Run: headless pygame with SDL's dummy video driver; simulated clock (each Clock.tick advances the game by its frame time, no real sleeping); random seed 0; keys injected as events and as key.get_pressed() state; mouse plan: one left click at the window centre at the start of phase 2, then a move to the lower-right quarter at the start of phase 3.
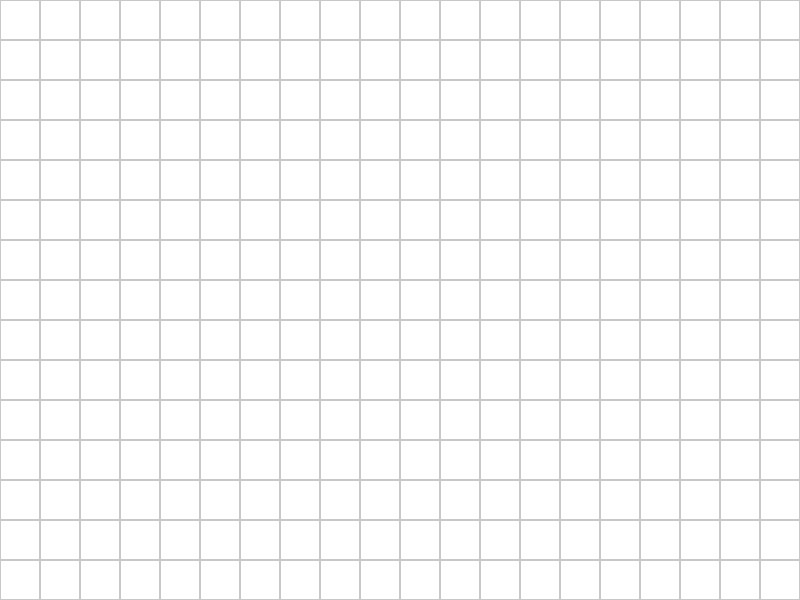
Frame 1 of 4 · flips 1–60 · no input
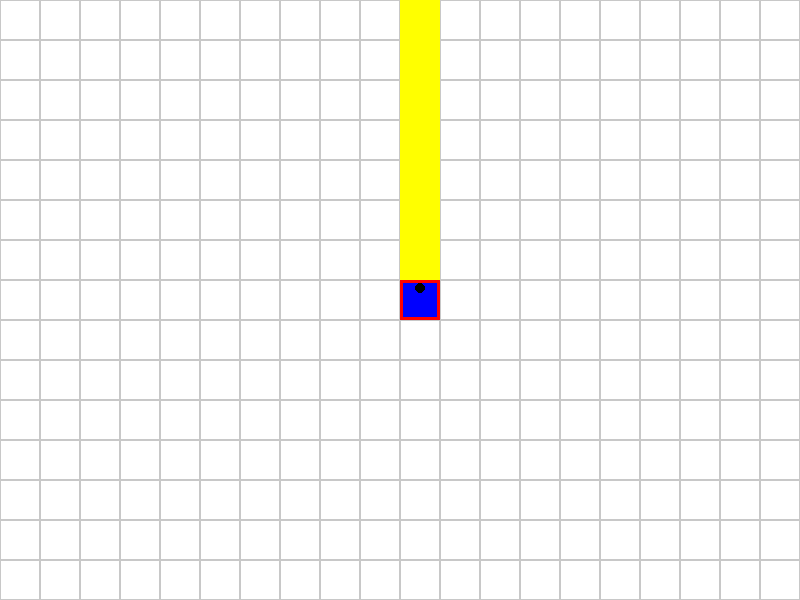
Frame 2 of 4 · flips 61–180 · clicked the window centre · tapped SPACE, RETURN · held RIGHT (→), D
Frame 3 of 4 · flips 181–300 · moved the mouse to the lower-right quarter · held DOWN (↓), S · screen unchanged from frame 2, image omitted
Frame 4 of 4 · flips 301–420 · held LEFT (←), A, UP (↑), W · screen unchanged from frame 3, image omitted

The pygame program that drew these frames:

import pygame
import sys

# ตั้งค่าหน้าจอและตาราง
WIDTH, HEIGHT = 800, 600
GRID_SIZE = 40
ROWS, COLS = 15, 20
LASER_RANGE = 15

# สี
WHITE = (255, 255, 255)
GRAY = (200, 200, 200)
YELLOW = (255, 255, 0)
BLUE = (0, 0, 255)
RED = (255, 0, 0)
BLACK = (0, 0, 0)
LIGHT_GRAY = (220, 220, 220)

# เริ่มต้น Pygame
pygame.init()
screen = pygame.display.set_mode((WIDTH, HEIGHT))
pygame.display.set_caption("Laser Block Program")
clock = pygame.time.Clock()

# ทิศทาง
DIRECTIONS = ['UP', 'RIGHT', 'DOWN', 'LEFT']
ARROW_OFFSETS = {
    'UP': (0.5, 0.2),
    'RIGHT': (0.8, 0.5),
    'DOWN': (0.5, 0.8),
    'LEFT': (0.2, 0.5),
}

# บล็อกทั้งหมด
blocks = []
selected_block = None
menu_active = False
menu_rects = []

class Block:
    def __init__(self, x, y):
        self.x = x
        self.y = y
        self.direction = 'UP'

    def draw(self, screen):
        # วาดบล็อก
        rect = pygame.Rect(self.x * GRID_SIZE, self.y * GRID_SIZE, GRID_SIZE, GRID_SIZE)
        pygame.draw.rect(screen, BLUE, rect)
        # วาดกรอบสีแดงถ้าบล็อกถูกเลือก
        if self == selected_block:
            pygame.draw.rect(screen, RED, rect, 3)
        # วาดลูกศรแสดงทิศทางด้านหน้า
        arrow_x = self.x + ARROW_OFFSETS[self.direction][0]
        arrow_y = self.y + ARROW_OFFSETS[self.direction][1]
        pygame.draw.circle(screen, BLACK, (int(arrow_x * GRID_SIZE), int(arrow_y * GRID_SIZE)), 5)

    def rotate_left(self):
        current_index = DIRECTIONS.index(self.direction)
        self.direction = DIRECTIONS[(current_index - 1) % len(DIRECTIONS)]

    def rotate_right(self):
        current_index = DIRECTIONS.index(self.direction)
        self.direction = DIRECTIONS[(current_index + 1) % len(DIRECTIONS)]

    def fire_laser(self):
        laser_path = []
        dx, dy = {
            'UP': (0, -1),
            'RIGHT': (1, 0),
            'DOWN': (0, 1),
            'LEFT': (-1, 0)
        }[self.direction]
        for step in range(1, LASER_RANGE + 1):
            nx, ny = self.x + dx * step, self.y + dy * step
            if 0 <= nx < COLS and 0 <= ny < ROWS:
                if any(block.x == nx and block.y == ny for block in blocks):
                    break
                laser_path.append((nx, ny))
            else:
                break
        return laser_path

def draw_grid():
    for row in range(ROWS):
        for col in range(COLS):
            rect = pygame.Rect(col * GRID_SIZE, row * GRID_SIZE, GRID_SIZE, GRID_SIZE)
            pygame.draw.rect(screen, GRAY, rect, 1)

def draw_laser(path):
    for x, y in path:
        rect = pygame.Rect(x * GRID_SIZE, y * GRID_SIZE, GRID_SIZE, GRID_SIZE)
        pygame.draw.rect(screen, YELLOW, rect)

def draw_menu(x, y):
    global menu_rects
    menu_rects = []
    options = ['Rotate Left', 'Rotate Right', 'Delete']
    for i, option in enumerate(options):
        rect = pygame.Rect(x, y + i * 30, 100, 30)
        pygame.draw.rect(screen, LIGHT_GRAY, rect)
        pygame.draw.rect(screen, BLACK, rect, 2)
        text = pygame.font.SysFont(None, 20).render(option, True, BLACK)
        screen.blit(text, (x + 5, y + 5 + i * 30))
        menu_rects.append((rect, option))

running = True
while running:
    screen.fill(WHITE)
    draw_grid()

    for block in blocks:
        laser_path = block.fire_laser()
        draw_laser(laser_path)

    for event in pygame.event.get():
        if event.type == pygame.QUIT:
            running = False

        elif event.type == pygame.MOUSEBUTTONDOWN:
            mx, my = pygame.mouse.get_pos()
            if menu_active:
                clicked_menu = False
                for rect, option in menu_rects:
                    if rect.collidepoint((mx, my)):
                        clicked_menu = True
                        if option == 'Rotate Left' and selected_block:
                            selected_block.rotate_left()
                        elif option == 'Rotate Right' and selected_block:
                            selected_block.rotate_right()
                        elif option == 'Delete' and selected_block:
                            blocks.remove(selected_block)
                            selected_block = None
                        menu_active = False
                        break
                if not clicked_menu:
                    menu_active = False
            else:
                grid_x, grid_y = mx // GRID_SIZE, my // GRID_SIZE
                for block in blocks:
                    if block.x == grid_x and block.y == grid_y:
                        selected_block = block
                        menu_active = True
                        menu_x, menu_y = mx, my
                        break
                else:
                    new_block = Block(grid_x, grid_y)
                    blocks.append(new_block)
                    selected_block = new_block
                    menu_active = False

    for block in blocks:
        block.draw(screen)

    if menu_active:
        draw_menu(menu_x, menu_y)

    pygame.display.flip()
    clock.tick(60)

pygame.quit()
sys.exit()
